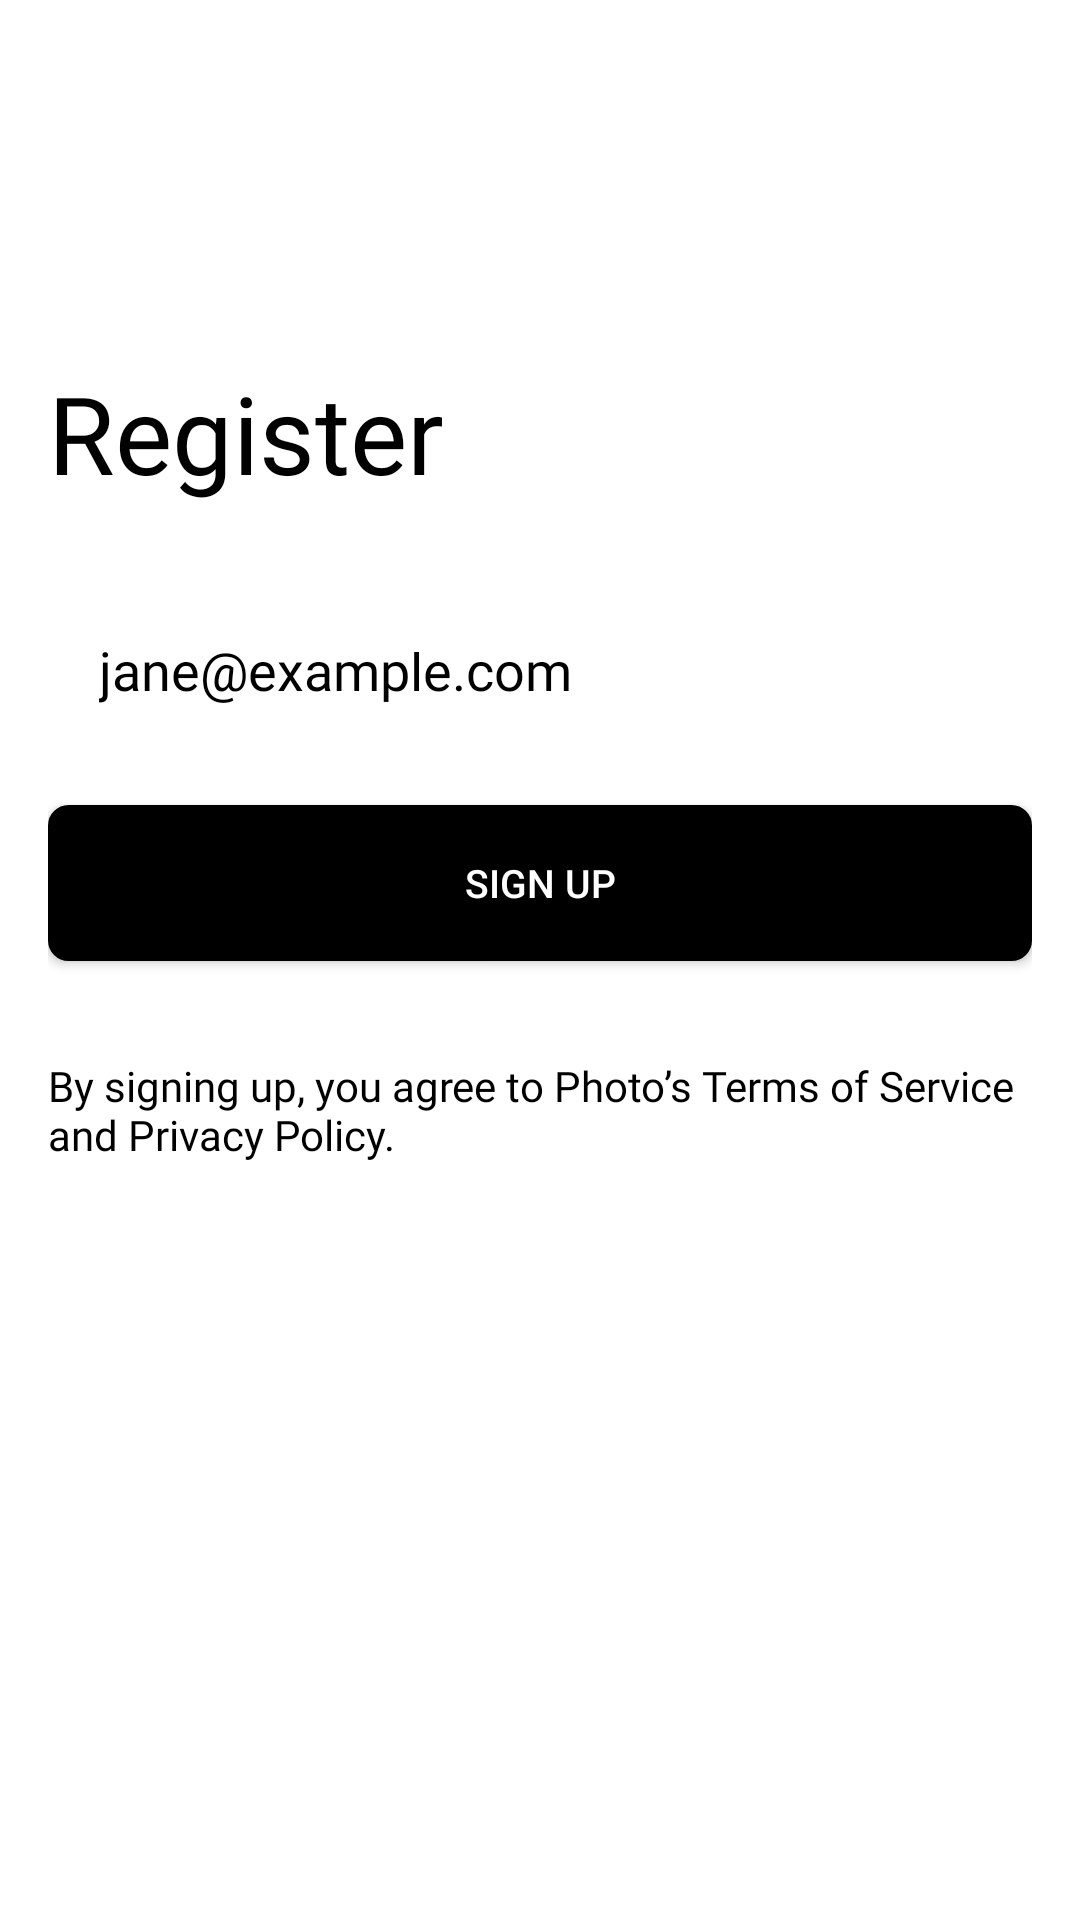

Android layout source for this screen:
<!-- AndroidManifest.xml: application theme Theme.FigmaRegistration -->
<!-- res/layout/activity_register2.xml -->
<?xml version="1.0" encoding="utf-8"?>
<androidx.constraintlayout.widget.ConstraintLayout xmlns:android="http://schemas.android.com/apk/res/android"
    xmlns:app="http://schemas.android.com/apk/res-auto"
    xmlns:tools="http://schemas.android.com/tools"
    android:layout_width="match_parent"
    android:layout_height="match_parent"
    android:padding="16dp"
    tools:context=".register1">

    <TextView
        android:id="@+id/textView"
        android:layout_width="wrap_content"
        android:layout_height="wrap_content"
        android:layout_marginTop="104dp"
        android:fontFamily="@font/comfortaa"
        android:text="@string/register"
        android:textColor="@color/black"
        android:textSize="36sp"
        app:layout_constraintStart_toStartOf="parent"
        app:layout_constraintTop_toTopOf="parent" />

    <EditText
        android:id="@+id/editText"
        android:layout_width="match_parent"
        android:layout_height="52dp"
        android:layout_marginTop="32dp"
        android:background="@drawable/edittext_border"
        android:fontFamily="@font/roboto"
        android:hint="@string/jane_example_com"
        android:inputType="textEmailAddress"
        android:padding="17dp"
        android:textColorHint="@color/black"
        app:layout_constraintEnd_toEndOf="parent"
        app:layout_constraintStart_toStartOf="parent"
        app:layout_constraintTop_toBottomOf="@+id/textView"
        android:importantForAutofill="no" />

    <androidx.appcompat.widget.AppCompatButton
        android:id="@+id/appCompatButton"
        android:layout_width="match_parent"
        android:layout_height="52dp"
        android:layout_marginTop="16dp"
        android:background="@drawable/register_button"
        android:text="@string/sign_up"
        android:textColor="@color/white"
        android:textFontWeight="900"
        android:textSize="13sp"
        app:layout_constraintEnd_toEndOf="parent"
        app:layout_constraintStart_toStartOf="parent"
        app:layout_constraintTop_toBottomOf="@+id/editText"
        tools:targetApi="p" />

    <TextView
        android:layout_width="match_parent"
        android:layout_height="wrap_content"
        android:layout_marginTop="32dp"
        android:text="@string/privacy_policy"
        android:fontFamily="@font/roboto"
        android:textColor="@color/black"
        app:layout_constraintEnd_toEndOf="parent"
        app:layout_constraintStart_toStartOf="parent"
        app:layout_constraintTop_toBottomOf="@+id/appCompatButton" />

</androidx.constraintlayout.widget.ConstraintLayout>
<!-- resources referenced by this layout -->
<resources>
  <color name="black">#FF000000</color>
  <color name="white">#FFFFFFFF</color>
  <!-- drawable register_button (drawable) -->
  <?xml version="1.0" encoding="utf-8"?>
  <shape xmlns:android="http://schemas.android.com/apk/res/android"
      android:shape="rectangle" >
      <gradient android:startColor="#000000"
          android:endColor="#000000"
          android:angle="270" />
      <corners android:radius="6dp" />
      <stroke android:width="5px" android:color="#000000" />
  </shape>
  <string name="jane_example_com">jane@example.com</string>
  <string name="privacy_policy">By signing up, you agree to Photo’s Terms of Service and Privacy Policy.</string>
  <string name="register">Register</string>
  <string name="sign_up">Sign up</string>
  <style name="Theme.FigmaRegistration" parent="Theme.MaterialComponents.DayNight.NoActionBar">
          
          <item name="colorPrimary">@color/purple_500</item>
          <item name="colorPrimaryVariant">@color/purple_700</item>
          <item name="colorOnPrimary">@color/white</item>
          
          <item name="colorSecondary">@color/teal_200</item>
          <item name="colorSecondaryVariant">@color/teal_700</item>
          <item name="colorOnSecondary">@color/black</item>
          
          <item name="android:statusBarColor" tools:targetApi="l">?attr/colorPrimaryVariant</item>
          
      </style>
  <color name="purple_500">#FF6200EE</color>
  <color name="purple_700">#FF3700B3</color>
  <color name="teal_200">#FF03DAC5</color>
  <color name="teal_700">#FF018786</color>
</resources>
